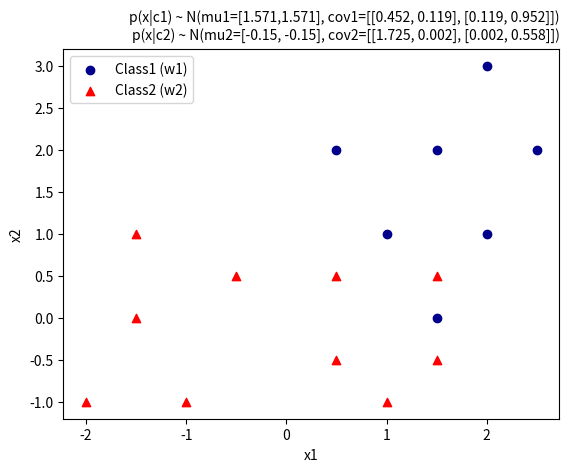

Reproduce this figure in Python.
import numpy as np
import matplotlib.pyplot as plt

class_1 = np.array([
    [1.5, 0],
    [1, 1],
    [2, 1],
    [0.5, 2],
    [1.5, 2],
    [2, 3],
    [2.5, 2]
])

class_2 = np.array([
    [1.5, 0.5],
    [1.5, -0.5],
    [0.5, 0.5], 
    [0.5, -0.5],
    [1, -1],
    [-0.5, 0.5],
    [-1, -1],
    [-1.5, 0],
    [-1.5, 1],
    [-2, -1]
])

# Find mean and covariance of class 1
meu_1 = np.matrix(np.mean(class_1, axis=0)).T
cov_1 = np.cov(class_1.T)
print("Class 1 mean: ", meu_1)
print("Class 1 covariance: ", cov_1)

# Find mean and covariance of class 2
meu_2 = np.matrix(np.mean(class_2, axis=0)).T
cov_2 = np.cov(class_2.T)
print("Class 2 mean: ", meu_2)
print("Class 2 covariance: ", cov_2)

fig = plt.figure()
ax = fig.add_subplot(111)
ax.scatter(class_1[:, 0], class_1[:, 1], marker='o', color='darkblue')
ax.scatter(class_2[:, 0], class_2[:, 1], marker='^', color='red')
plt.legend(['Class1 (w1)', 'Class2 (w2)'], loc='upper left') 
plt.xlabel('x1')
plt.ylabel('x2')
ftext = 'p(x|c1) ~ N(mu1=[1.571,1.571], cov1=[[0.452, 0.119], [0.119, 0.952]])\np(x|c2) ~ N(mu2=[-0.15, -0.15], cov2=[[1.725, 0.002], [0.002, 0.558]])'
plt.figtext(.9,.9, ftext, fontsize=10, ha='right')
plt.show()

